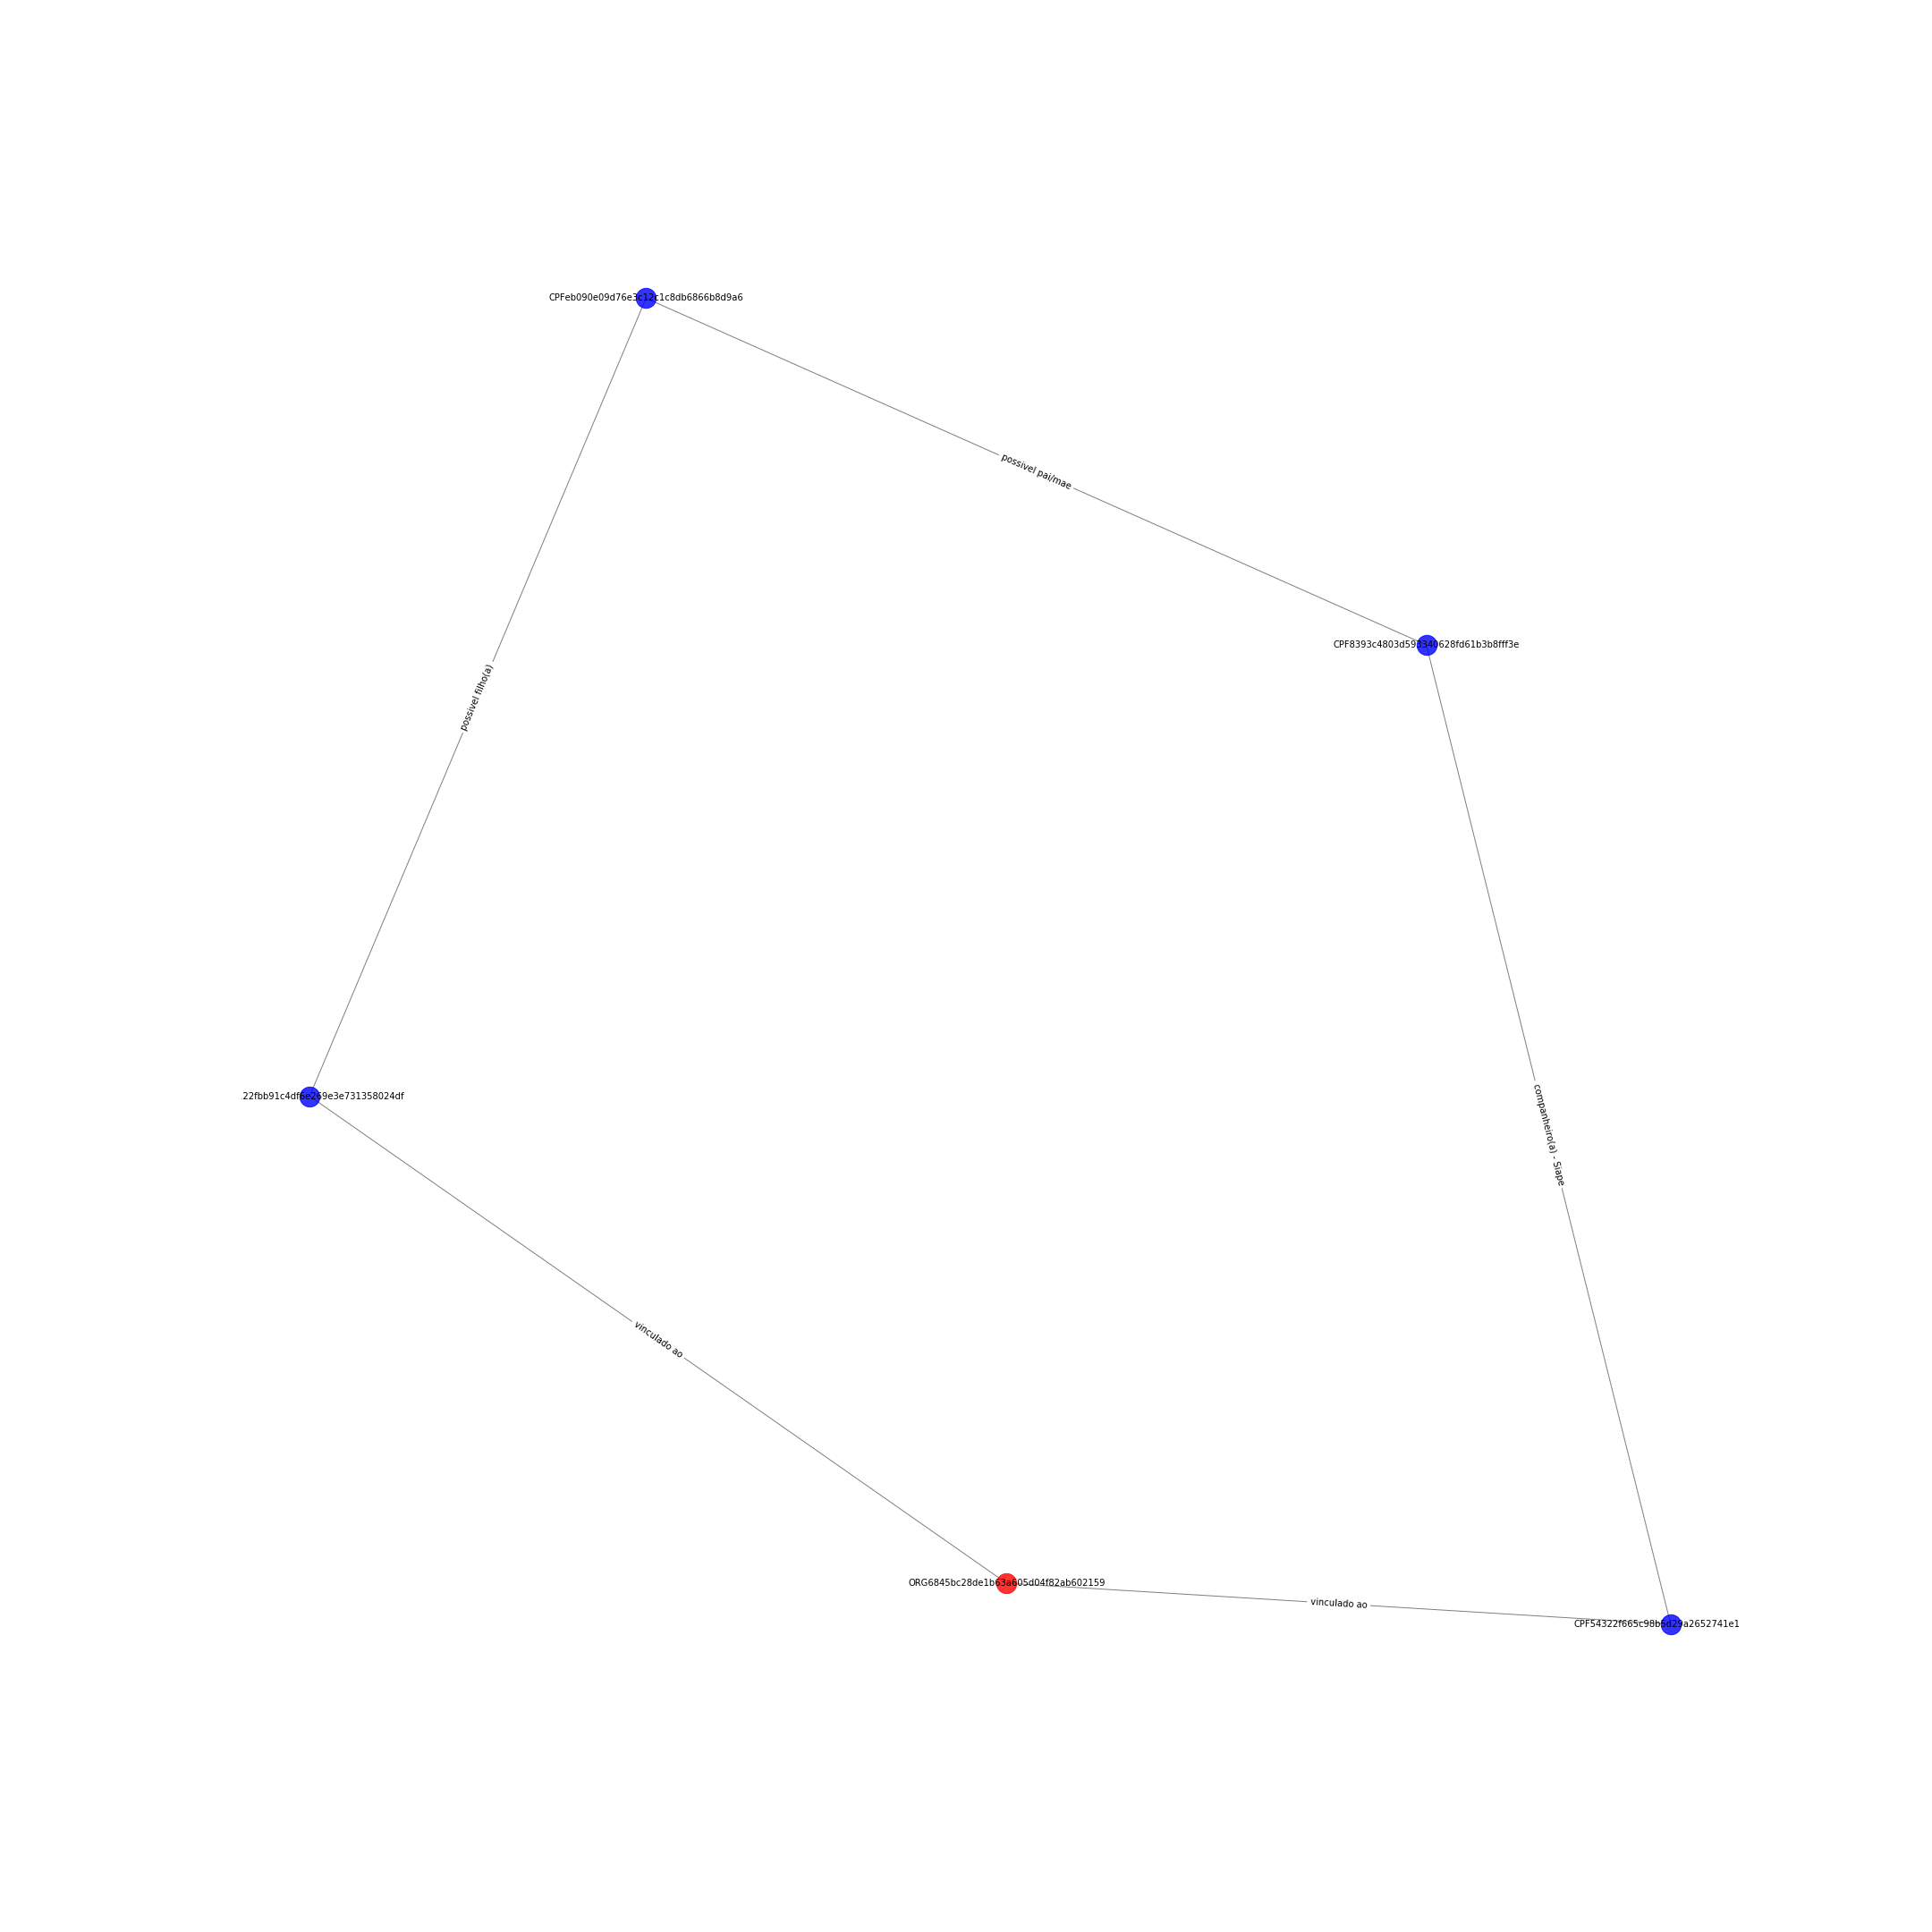

The file beside this chart, header and first rows:
CPF54322f665c98b5d29a2652741e1a48c5; CPF8393c4803d593340628fd61b3b8fff3e; {'etiqueta': 'companheiro(a) - Siape'}
CPF54322f665c98b5d29a2652741e1a48c5; ORG6845bc28de1b63a605d04f82ab602159; {'etiqueta': 'vinculado ao'}
CPFeb090e09d76e3c12c1c8db6866b8d9a6; CPF9122fbb91c4df6e269e3e731358024df; {'etiqueta': 'possivel filho(a)'}
CPFeb090e09d76e3c12c1c8db6866b8d9a6; CPF8393c4803d593340628fd61b3b8fff3e; {'etiqueta': 'possivel pai/mae'}
CPF9122fbb91c4df6e269e3e731358024df; ORG6845bc28de1b63a605d04f82ab602159; {'etiqueta': 'vinculado ao'}
